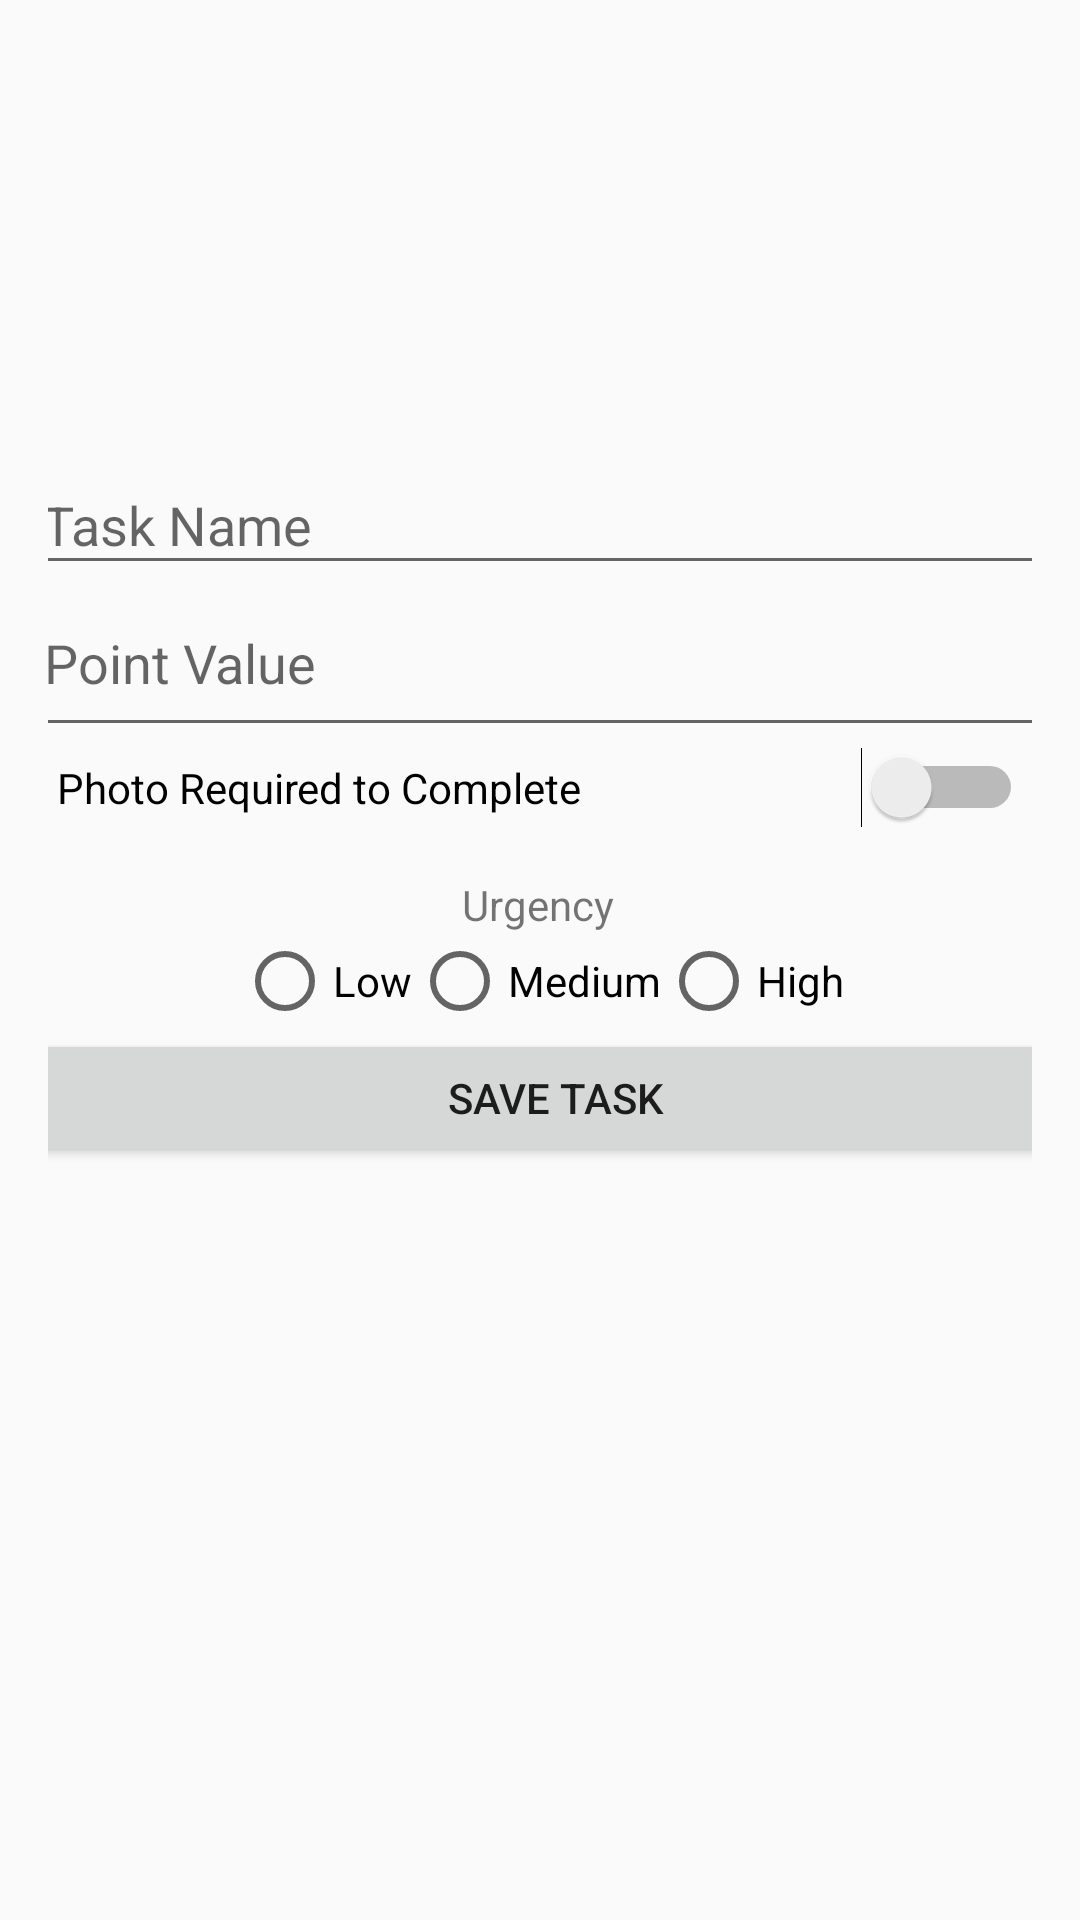

Write the Android layout XML for this screen, with the resource values it uses.
<!-- AndroidManifest.xml: application theme Theme.AppCompat.Light.DarkActionBar -->
<!-- res/layout/activity_add_task.xml -->
<?xml version="1.0" encoding="utf-8"?>

<ScrollView xmlns:android="http://schemas.android.com/apk/res/android"
    xmlns:app="http://schemas.android.com/apk/res-auto"
    xmlns:tools="http://schemas.android.com/tools"
    android:layout_width="match_parent"
    android:layout_height="match_parent">

    <androidx.constraintlayout.widget.ConstraintLayout

        android:id="@+id/linearLayout2"
        android:layout_width="match_parent"
        android:layout_height="wrap_content"
        android:orientation="vertical"
        android:padding="16dp">
        

        <ImageView
            android:id="@+id/imageView2"
            android:layout_width="122dp"
            android:layout_height="113dp"
            android:paddingBottom="32dp"
            android:src="@drawable/app_logo"
            app:layout_constraintEnd_toEndOf="parent"
            app:layout_constraintStart_toStartOf="parent"
            app:layout_constraintTop_toTopOf="parent" />

        <EditText
            android:id="@+id/task_name"
            android:layout_width="341dp"
            android:layout_height="38dp"
            android:layout_marginTop="28dp"
            android:hint="@string/task_name"
            android:paddingBottom="8dp"
            app:layout_constraintEnd_toEndOf="parent"
            app:layout_constraintStart_toStartOf="parent"
            app:layout_constraintTop_toBottomOf="@+id/imageView2" />

        <EditText
            android:id="@+id/task_points"
            android:layout_width="340dp"
            android:layout_height="46dp"
            android:layout_marginTop="8dp"
            android:hint="@string/point_value"
            android:inputType="number"
            android:paddingBottom="16dp"
            app:layout_constraintEnd_toEndOf="parent"
            app:layout_constraintHorizontal_bias="0.487"
            app:layout_constraintStart_toStartOf="parent"
            app:layout_constraintTop_toBottomOf="@+id/task_name" />

        <Switch
            android:id="@+id/photo_required"
            android:layout_width="322dp"
            android:layout_height="23dp"
            android:text="@string/photo_required_to_complete"
            app:layout_constraintEnd_toEndOf="parent"
            app:layout_constraintStart_toStartOf="parent"
            app:layout_constraintTop_toBottomOf="@+id/task_points"
            app:layout_constraintVertical_bias="0.025" />

        <TextView
            android:id="@+id/Urgency"
            android:layout_width="wrap_content"
            android:layout_height="wrap_content"
            android:layout_marginTop="16dp"
            android:text="@string/Urgency"
            app:layout_constraintEnd_toEndOf="parent"
            app:layout_constraintHorizontal_bias="0.498"
            app:layout_constraintStart_toStartOf="parent"
            app:layout_constraintTop_toBottomOf="@+id/photo_required" />

        
        <RadioGroup
            android:id="@+id/urgency_radio_group"
            android:layout_width="wrap_content"
            android:layout_height="wrap_content"
            android:orientation="horizontal"
            app:layout_constraintEnd_toEndOf="parent"
            app:layout_constraintStart_toStartOf="parent"
            app:layout_constraintTop_toBottomOf="@+id/Urgency">

            <RadioButton
                android:id="@+id/urgency_low"
                android:layout_width="wrap_content"
                android:layout_height="wrap_content"
                android:text="@string/Low" />

            <RadioButton
                android:id="@+id/urgency_medium"
                android:layout_width="wrap_content"
                android:layout_height="wrap_content"
                android:text="@string/Medium" />

            <RadioButton
                android:id="@+id/urgency_high"
                android:layout_width="wrap_content"
                android:layout_height="wrap_content"
                android:text="@string/High" />
        </RadioGroup>

        <View
            android:layout_width="0dp"
            android:layout_height="0dp"
            app:layout_constraintTop_toBottomOf="@+id/urgency_radio_group"
            app:layout_constraintBottom_toTopOf="@+id/save_task_button"
            app:layout_constraintStart_toStartOf="parent"
            app:layout_constraintEnd_toEndOf="parent" />

        
        <Button
            android:id="@+id/save_task_button"
            android:layout_width="352dp"
            android:layout_height="46dp"
            android:text="@string/save_task"
            app:layout_constraintBottom_toBottomOf="parent"
            app:layout_constraintEnd_toEndOf="parent"
            app:layout_constraintHorizontal_bias="0.296"
            app:layout_constraintStart_toStartOf="parent" />

    </androidx.constraintlayout.widget.ConstraintLayout>
</ScrollView>
<!-- resources referenced by this layout -->
<resources>
  <string name="High">High</string>
  <string name="Low">Low</string>
  <string name="Medium">Medium</string>
  <string name="Urgency">Urgency</string>
  <string name="photo_required_to_complete">Photo Required to Complete</string>
  <string name="point_value">Point Value</string>
  <string name="save_task">Save Task</string>
  <string name="task_name">Task Name</string>
</resources>
